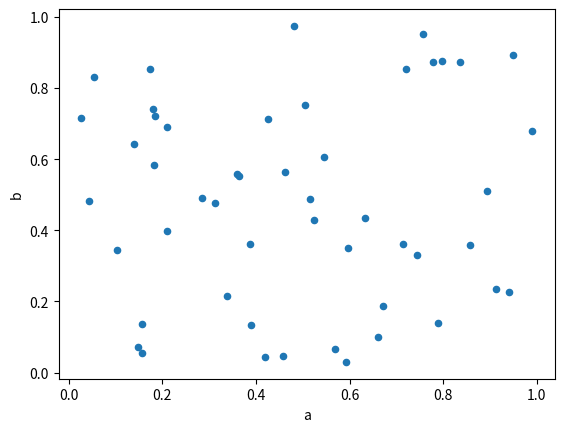

The matplotlib source for this figure:
"""Script to demonstrate the use of poetry."""

import matplotlib.pyplot as plt
import numpy as np
import pandas as pd

df = pd.DataFrame(np.random.rand(50, 4), columns=["a", "b", "c", "d"])  # type : ignore
print(df.head())

df.plot(kind="scatter", x="a", y="b")
plt.show()
